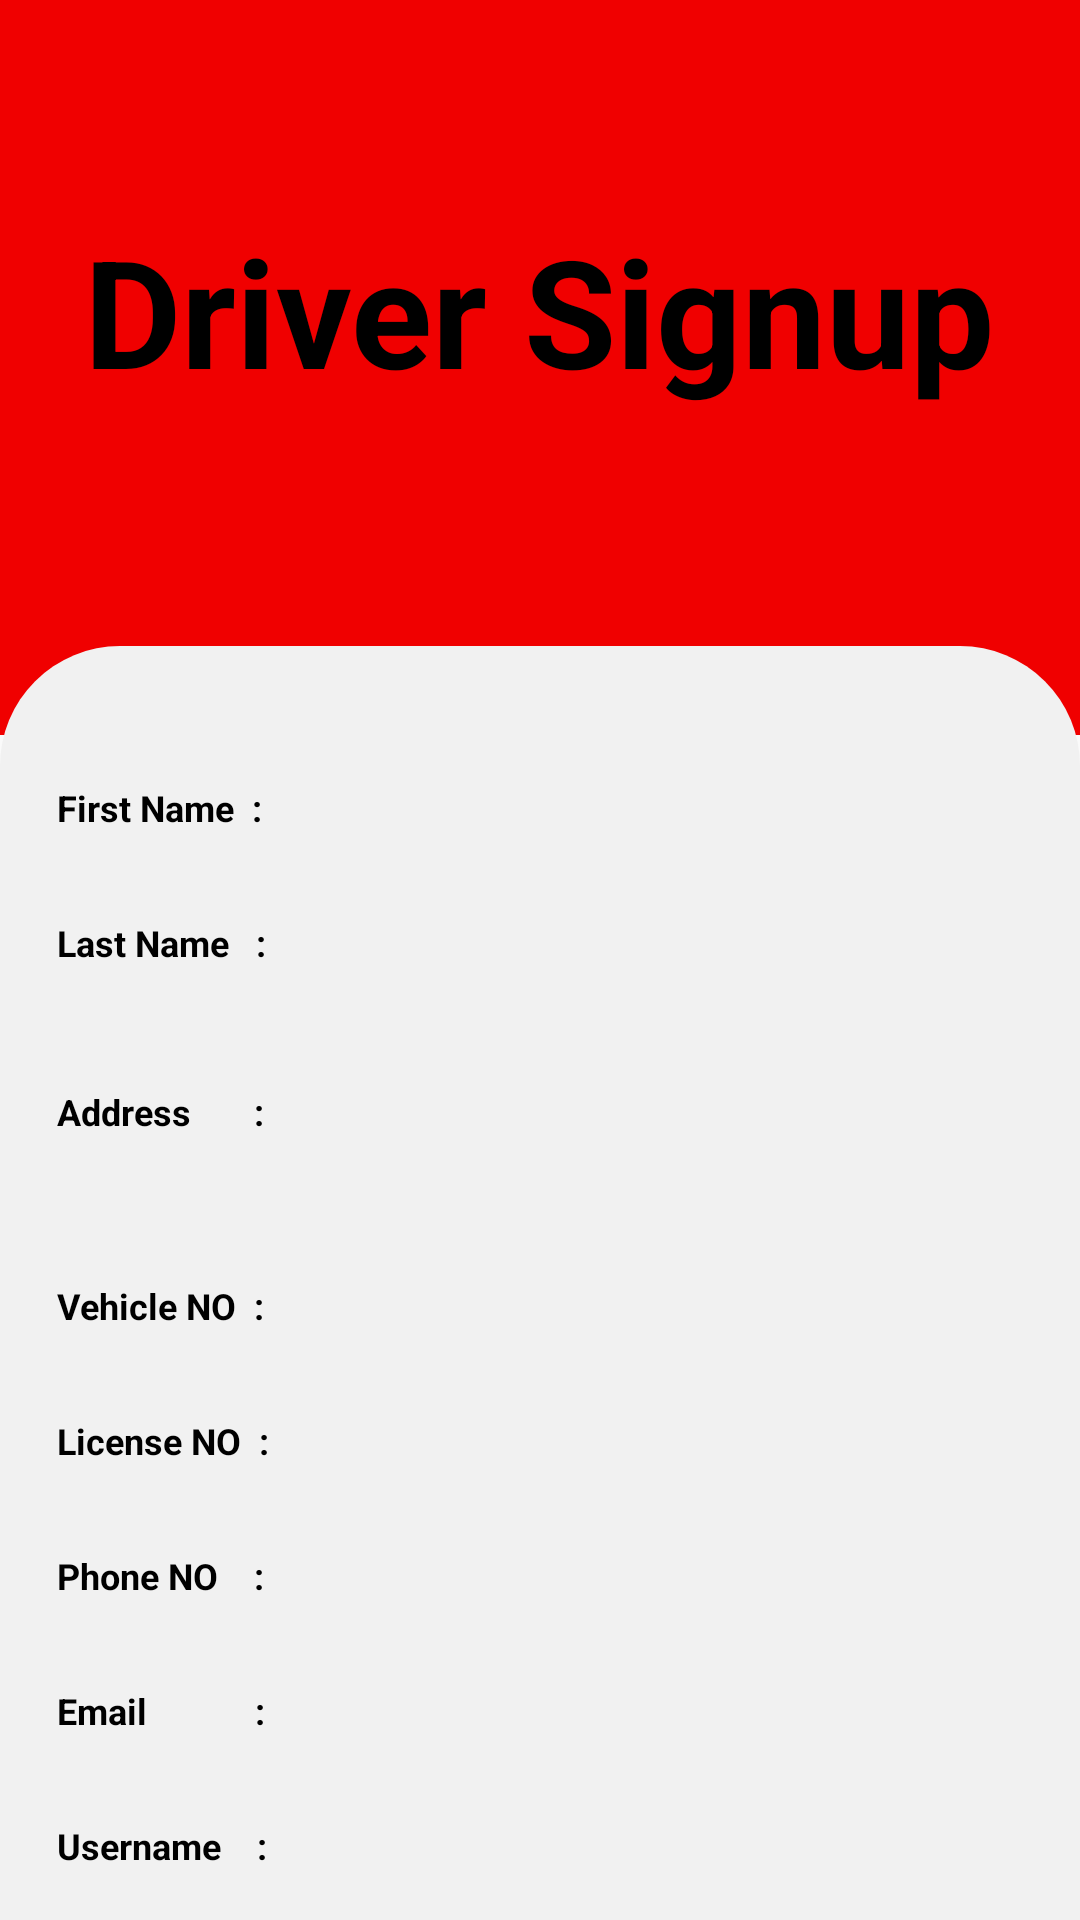

Here is an Android app screen rendered from its layout file. Give the layout XML and the strings, colors and styles it references.
<!-- AndroidManifest.xml: application theme Theme.Jeevahini -->
<!-- res/layout/activity_driver_registration.xml -->
<?xml version="1.0" encoding="utf-8"?>
<LinearLayout xmlns:android="http://schemas.android.com/apk/res/android"
    xmlns:app="http://schemas.android.com/apk/res-auto"
    xmlns:tools="http://schemas.android.com/tools"
    android:layout_width="match_parent"
    android:layout_height="match_parent"
    android:orientation="vertical"
    tools:context=".Driver_Registration">
    <LinearLayout
        android:layout_width="match_parent"
        android:layout_height="245dp"
        android:orientation="vertical"
        android:paddingBottom="90dp"
        android:layout_marginBottom="-80dp"
        android:background="#f00000">

        <TextView
            android:id="@+id/textView128"
            android:layout_width="wrap_content"
            android:layout_height="wrap_content"
            android:layout_gravity="center"
            android:paddingTop="70dp"
            android:text="Driver Signup"
            android:textColor="#000000"
            android:textStyle="bold"
            android:textSize="50dp" />

    </LinearLayout>
    <LinearLayout
        android:layout_width="match_parent"
        android:layout_height="match_parent"
        android:background="@drawable/login_background"
        android:layout_marginTop="50dp"
        android:orientation="vertical">

        <TableRow
            android:layout_width="match_parent"
            android:layout_height="wrap_content"
            android:layout_marginTop="25dp">

            <TextView
                android:id="@+id/textView27"
                android:layout_width="wrap_content"
                android:layout_height="wrap_content"
                android:layout_marginLeft="19dp"
                android:layout_marginTop="9dp"
                android:textColor="#000000"
                android:textSize="12dp"
                android:textStyle="bold"
                android:text="First Name  : " />

            <EditText
                android:id="@+id/editTextTextPersonName9"
                android:layout_width="wrap_content"
                android:layout_height="35dp"
                android:width="275dp"
                android:layout_marginTop="10dp"
                android:paddingLeft="20dp"
                android:layout_marginLeft="25px"
                android:background="@drawable/login_textfield_bg"
                android:ems="10"
                android:inputType="textPersonName" />
        </TableRow>

        <TableRow
            android:layout_width="match_parent"
            android:layout_height="wrap_content">

            <TextView
                android:id="@+id/textView28"
                android:layout_width="wrap_content"
                android:layout_height="wrap_content"
                android:layout_marginLeft="19dp"
                android:layout_marginTop="9dp"
                android:textColor="#000000"
                android:textSize="12dp"
                android:textStyle="bold"
                android:text="Last Name   : " />

            <EditText
                android:id="@+id/editTextTextPersonName10"
                android:layout_width="wrap_content"
                android:layout_height="35dp"
                android:width="275dp"
                android:layout_marginTop="10dp"
                android:paddingLeft="20dp"
                android:layout_marginLeft="25px"
                android:background="@drawable/login_textfield_bg"
                android:ems="10"
                android:inputType="textPersonName" />
        </TableRow>

        <TableRow
            android:layout_width="match_parent"
            android:layout_height="wrap_content">

            <TextView
                android:id="@+id/textView29"
                android:layout_width="wrap_content"
                android:layout_height="wrap_content"
                android:layout_marginLeft="19dp"
                android:layout_marginTop="5dp"
                android:textColor="#000000"
                android:textSize="12dp"
                android:textStyle="bold"
                android:text="Address       : " />

            <EditText
                android:id="@+id/editTextTextPersonName11"
                android:layout_width="wrap_content"
                android:layout_height="66dp"
                android:width="275dp"
                android:layout_marginTop="10dp"
                android:paddingLeft="20dp"
                android:layout_marginLeft="25px"
                android:background="@drawable/login_textfield_bg"
                android:ems="10"
                android:inputType="textPersonName" />
        </TableRow>

        <TableRow
            android:layout_width="match_parent"
            android:layout_height="wrap_content">

            <TextView
                android:id="@+id/textView30"
                android:layout_width="wrap_content"
                android:layout_height="wrap_content"
                android:layout_marginLeft="19dp"
                android:layout_marginTop="9dp"
                android:textColor="#000000"
                android:textSize="12dp"
                android:textStyle="bold"
                android:text="Vehicle NO  : " />

            <EditText
                android:id="@+id/editTextTextPersonName12"
                android:layout_width="wrap_content"
                android:layout_height="35dp"
                android:width="275dp"
                android:layout_marginTop="10dp"
                android:paddingLeft="20dp"
                android:layout_marginLeft="25px"
                android:background="@drawable/login_textfield_bg"
                android:ems="10"
                android:inputType="textPersonName" />
        </TableRow>

        <TableRow
            android:layout_width="match_parent"
            android:layout_height="wrap_content">

            <TextView
                android:id="@+id/textView32"
                android:layout_width="wrap_content"
                android:layout_height="wrap_content"
                android:layout_marginLeft="19dp"
                android:layout_marginTop="9dp"
                android:textColor="#000000"
                android:textSize="12dp"
                android:textStyle="bold"
                android:text="License NO  : " />

            <EditText
                android:id="@+id/editTextTextPersonName13"
                android:layout_width="wrap_content"
                android:layout_height="35dp"
                android:width="275dp"
                android:layout_marginTop="10dp"
                android:paddingLeft="20dp"
                android:layout_marginLeft="25px"
                android:background="@drawable/login_textfield_bg"
                android:ems="10"
                android:inputType="textPersonName" />
        </TableRow>

        <TableRow
            android:layout_width="match_parent"
            android:layout_height="wrap_content" >

            <TextView
                android:id="@+id/textView33"
                android:layout_width="wrap_content"
                android:layout_height="wrap_content"
                android:layout_marginLeft="19dp"
                android:layout_marginTop="9dp"
                android:textColor="#000000"
                android:textSize="12dp"
                android:textStyle="bold"
                android:text="Phone NO    : " />

            <EditText
                android:id="@+id/editTextPhone2"
                android:layout_width="wrap_content"
                android:layout_height="35dp"
                android:width="275dp"
                android:layout_marginTop="10dp"
                android:paddingLeft="20dp"
                android:layout_marginLeft="25px"
                android:background="@drawable/login_textfield_bg"
                android:ems="10"
                android:inputType="phone" />
        </TableRow>

        <TableRow
            android:layout_width="match_parent"
            android:layout_height="wrap_content">

            <TextView
                android:id="@+id/textView34"
                android:layout_width="wrap_content"
                android:layout_height="wrap_content"
                android:layout_marginLeft="19dp"
                android:layout_marginTop="9dp"
                android:textColor="#000000"
                android:textSize="12dp"
                android:textStyle="bold"
                android:text="Email            : " />

            <EditText
                android:id="@+id/editTextTextEmailAddress2"
                android:layout_width="wrap_content"
                android:layout_height="35dp"
                android:width="275dp"
                android:layout_marginTop="10dp"
                android:paddingLeft="20dp"
                android:layout_marginLeft="25px"
                android:background="@drawable/login_textfield_bg"
                android:ems="10"
                android:inputType="textEmailAddress" />
        </TableRow>

        <TableRow
            android:layout_width="match_parent"
            android:layout_height="wrap_content">

            <TextView
                android:id="@+id/textView35"
                android:layout_width="wrap_content"
                android:layout_height="wrap_content"
                android:layout_marginLeft="19dp"
                android:layout_marginTop="9dp"
                android:textColor="#000000"
                android:textSize="12dp"
                android:textStyle="bold"
                android:text="Username    : " />

            <EditText
                android:id="@+id/editTextTextPersonName14"
                android:layout_width="wrap_content"
                android:layout_height="35dp"
                android:width="275dp"
                android:layout_marginTop="10dp"
                android:paddingLeft="20dp"
                android:layout_marginLeft="25px"
                android:background="@drawable/login_textfield_bg"
                android:ems="10"
                android:inputType="textPersonName" />
        </TableRow>

        <TableRow
            android:layout_width="match_parent"
            android:layout_height="wrap_content">

            <TextView
                android:id="@+id/textView37"
                android:layout_width="wrap_content"
                android:layout_height="wrap_content"
                android:layout_marginLeft="19dp"
                android:layout_marginTop="9dp"
                android:textColor="#000000"
                android:textSize="12dp"
                android:textStyle="bold"
                android:text="Password    : " />

            <EditText
                android:id="@+id/editTextTextPassword3"
                android:layout_width="wrap_content"
                android:layout_height="35dp"
                android:width="275dp"
                android:layout_marginTop="10dp"
                android:paddingLeft="20dp"
                android:layout_marginLeft="25px"
                android:background="@drawable/login_textfield_bg"
                android:ems="10"
                android:inputType="textPassword" />

        </TableRow>

        <TableRow
            android:layout_width="match_parent"
            android:layout_height="100dp"
            android:gravity="center">

            <Button
                android:id="@+id/button19"
                android:layout_width="wrap_content"
                android:layout_height="wrap_content"
                android:width="300dp"
                android:height="30dp"
                android:layout_marginTop="10dp"
                android:textColor="#fc002b"
                android:textSize="21dp"
                android:textStyle="bold"
                android:fontFamily="sans-serif-condensed-medium"
                android:background="@drawable/register_button"
                android:text="Register" />
        </TableRow>
    </LinearLayout>
</LinearLayout>
<!-- resources referenced by this layout -->
<resources>
  <!-- drawable login_background (drawable) -->
  <?xml version="1.0" encoding="utf-8"?>
  <selector xmlns:android="http://schemas.android.com/apk/res/android">
  <item>
      <shape android:shape="rectangle">
          <corners android:topLeftRadius="40sp" android:topRightRadius="40sp"/>
          <solid android:color="#f1f1f1"/>
  
      </shape>
  </item>
  </selector>
  <!-- drawable register_button (drawable) -->
  <?xml version="1.0" encoding="utf-8"?>
  <selector xmlns:android="http://schemas.android.com/apk/res/android">
   <item>
       <shape android:shape="rectangle">
              <corners android:radius="15dp"/>
              <stroke android:color="#fc002b" android:width="1dp" />
           <solid android:color="#f1f1f1"/>
          </shape>
   </item>
  
  </selector>
  <style name="Theme.Jeevahini" parent="Theme.AppCompat.DayNight.NoActionBar">
          
          <item name="colorPrimary">@color/purple_500</item>
          <item name="colorPrimaryVariant">@color/purple_700</item>
          <item name="colorOnPrimary">@color/white</item>
          
          <item name="colorSecondary">@color/teal_200</item>
          <item name="colorSecondaryVariant">@color/teal_700</item>
          <item name="colorOnSecondary">@color/black</item>
          
        
          
      </style>
  <!-- not gathered from this repository: default colours our renderer supplied (Android Studio template values) -->
  <color name="purple_500">#FF6200EE</color>
  <color name="purple_700">#FF3700B3</color>
  <color name="teal_200">#FF03DAC5</color>
  <color name="teal_700">#FF018786</color>
  <color name="black">#FF000000</color>
  <color name="white">#FFFFFFFF</color>
</resources>
